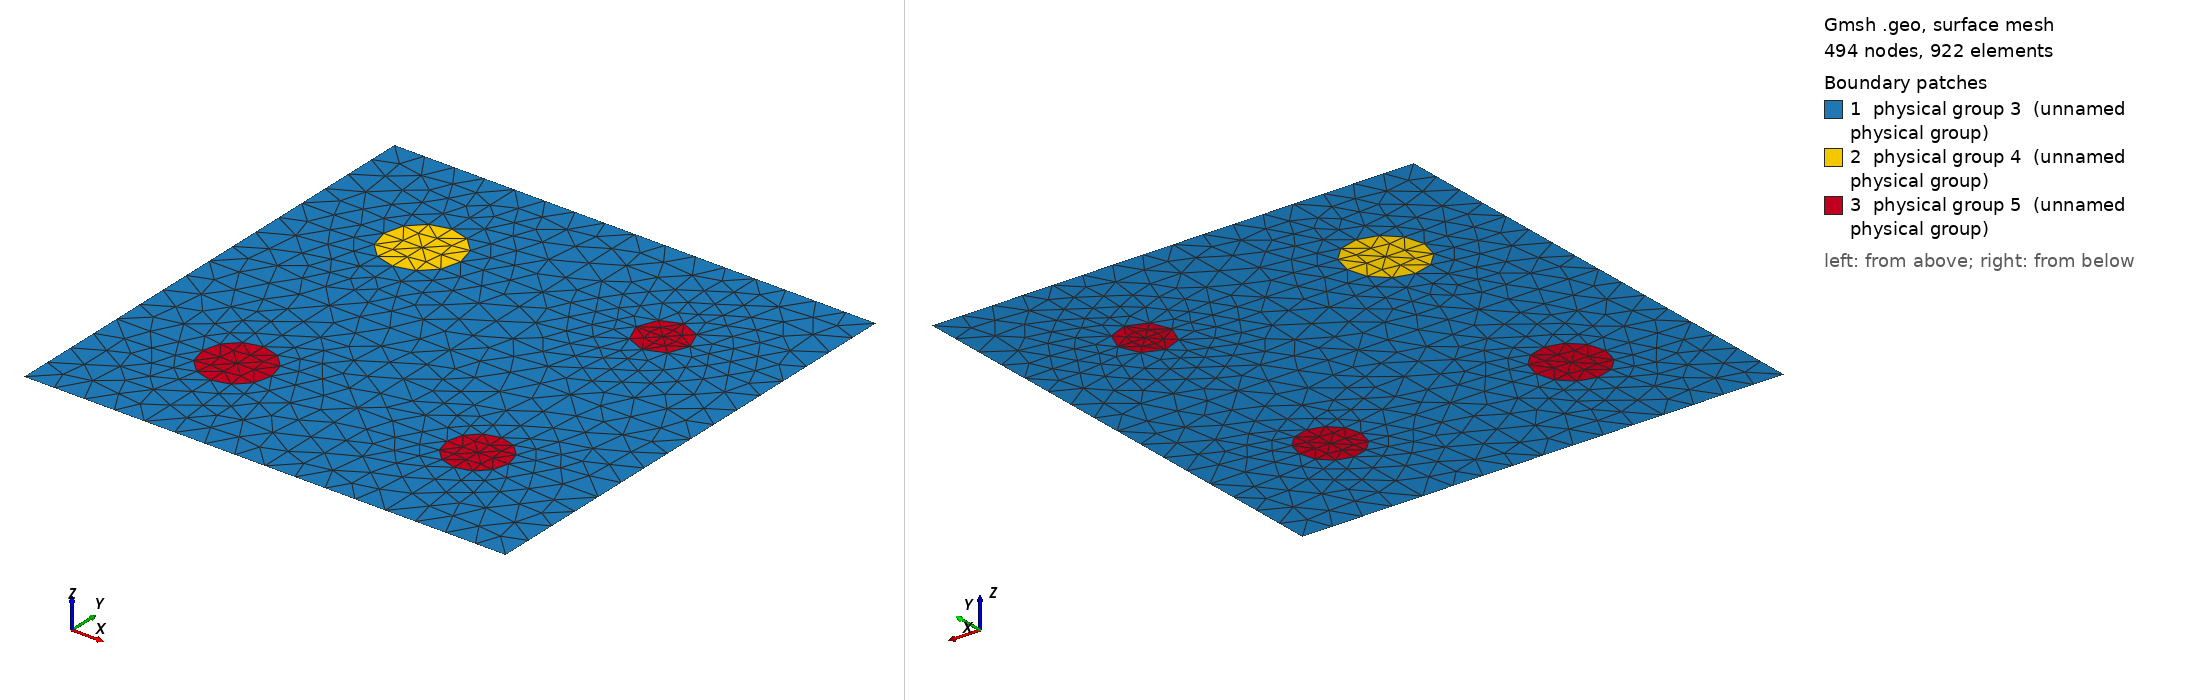

Gmsh geometry script, surface-meshed: 494 nodes, 922 surface elements. Boundary patches (legend numbers): 1 physical group 3 (unnamed physical group), 2 physical group 4 (unnamed physical group), 3 physical group 5 (unnamed physical group). Left view from above one corner, right view from below the opposite corner. Legend entries are the model's physical surfaces. The drawing asked Gmsh for element sizes between 1% and 20% of the model's largest extent; the script's own settings can give other sizes.

=== 2500_200_140_180_160.geo (drawn) ===
d=1; // grating period
ff = 0.059112;
d_in_nm = 2500;
a1 = 200;
a2 = 140;
a3 = 180;
a4 = 160;
radius1 = (a1/d_in_nm)*d;
radius2 = (a2/d_in_nm)*d;
radius3 = (a3/d_in_nm)*d;
radius4 = (a4/d_in_nm)*d;
lc = 0.080000; // 0.501 0.201 0.0701;
lc2 = lc/1.700000; // on cylinder surfaces
lc3 = lc/1.750000; // cylinder1 centres
lc4 = lc/1.900000; // cylinder2 centres
lc5 = lc/1.900000; // cylinder3 centres
lc6 = lc/1.900000; // cylinder4 centres

hy = d; // Thickness: Squre profile => hy=d
hx = 0.;

// 2*2 supercell outline

Point(1) = {0, 0, 0, lc};
Point(2) = {-hx, -hy, 0, lc};
Point(3) = {-hx+d, -hy, 0, lc};
Point(4) = {d, 0, 0,lc};
Point(5) = {-hx+d/2., -hy/2., 0,lc};
Point(10) = {-hx+d/2., 0, 0, lc};
Point(11) = {0,-hy/2., 0, lc};
Point(12) = {-hx+d/2., -hy, 0, lc};
Point(13) = {d, -hy/2, 0, lc};

Point(14) = {-hx+d/4., 0, 0, lc};
Point(15) = {-hx+d*3/4., 0, 0, lc};
Point(16) = {0,-hy/4., 0, lc};
Point(18) = {d/2,-hy/4., 0, lc};
Point(20) = {d,-hy/4., 0, lc};
Point(21) = {-hx+d/4., -hy/2., 0,lc};
Point(22) = {-hx+d*3/4., -hy/2., 0,lc};
Point(23) = {0,-hy*3/4., 0, lc};
Point(25) = {d/2,-hy*3/4., 0, lc};
Point(27) = {d,-hy*3/4., 0, lc};
Point(28) = {-hx+d/4., -hy, 0, lc};
Point(29) = {-hx+d*3/4., -hy, 0, lc};

// circle - top left
Point(17) = {d/4,-hy/4., 0, lc3};
Point(30) = {-hx+d/4., -hy/4.+radius1, 0, lc2};
Point(31) = {-hx+d/4.-radius1, -hy/4., 0, lc2};
Point(32) = {-hx+d/4., -hy/4.-radius1, 0, lc2};
Point(33) = {-hx+d/4.+radius1, -hy/4., 0, lc2};
// circle - top right
Point(19) = {d*3/4,-hy/4., 0, lc4};
Point(34) = {-hx+d*3/4., -hy/4.+radius2, 0, lc2};
Point(35) = {-hx+d*3/4.-radius2, -hy/4., 0, lc2};
Point(36) = {-hx+d*3/4., -hy/4.-radius2, 0, lc2};
Point(37) = {-hx+d*3/4.+radius2, -hy/4., 0, lc2};
// circle - bottom left
Point(24) = {d/4,-hy*3/4., 0, lc5};
Point(38) = {-hx+d/4., -hy*3/4.+radius3, 0, lc2};
Point(39) = {-hx+d/4.-radius3, -hy*3/4., 0, lc2};
Point(40) = {-hx+d/4., -hy*3/4.-radius3, 0, lc2};
Point(41) = {-hx+d/4.+radius3, -hy*3/4., 0, lc2};
// circle - bottom right
Point(26) = {d*3/4,-hy*3/4., 0, lc6};
Point(42) = {-hx+d*3/4., -hy*3/4.+radius4, 0, lc2};
Point(43) = {-hx+d*3/4.-radius4, -hy*3/4., 0, lc2};
Point(44) = {-hx+d*3/4., -hy*3/4.-radius4, 0, lc2};
Point(45) = {-hx+d*3/4.+radius4, -hy*3/4., 0, lc2};

Line(1) = {1, 14};
Line(2) = {14, 10};
Line(3) = {10, 15};
Line(4) = {15, 4};
Line(5) = {4, 20};
Line(6) = {20, 13};
Line(7) = {13, 27};
Line(8) = {27, 3};
Line(9) = {3, 29};
Line(10) = {29, 12};
Line(11) = {12, 28};
Line(12) = {28, 2};
Line(13) = {2, 23};
Line(14) = {23, 11};
Line(15) = {11, 16};
Line(16) = {16, 1};
Line(18) = {18, 10};
Line(19) = {18, 5};
Line(20) = {5, 25};
Line(21) = {25, 12};
Line(22) = {11, 21};
Line(23) = {21, 5};
Line(24) = {5, 22};
Line(25) = {22, 13};
Line(26) = {14, 30};
Line(27) = {30, 17};
Line(28) = {17, 32};
Line(29) = {32, 21};
Line(30) = {16, 31};
Line(31) = {31, 17};
Line(32) = {17, 33};
Line(33) = {33, 18};
Line(34) = {15, 34};
Line(35) = {34, 19};
Line(36) = {19, 36};
Line(37) = {36, 22};
Line(38) = {18, 35};
Line(39) = {35, 19};
Line(40) = {19, 37};
Line(41) = {37, 20};
Line(42) = {21, 38};
Line(43) = {38, 24};
Line(44) = {24, 40};
Line(45) = {40, 28};
Line(46) = {23, 39};
Line(47) = {39, 24};
Line(48) = {24, 41};
Line(49) = {41, 25};
Line(50) = {22, 42};
Line(51) = {42, 26};
Line(52) = {26, 44};
Line(53) = {44, 29};
Line(54) = {25, 43};
Line(55) = {43, 26};
Line(56) = {26, 45};
Line(57) = {45, 27};

Circle(58) = {30, 17, 33};
Circle(59) = {33, 17, 32};
Circle(60) = {32, 17, 31};
Circle(61) = {31, 17, 30};
Circle(62) = {34, 19, 37};
Circle(63) = {37, 19, 36};
Circle(64) = {36, 19, 35};
Circle(65) = {35, 19, 34};
Circle(66) = {38, 24, 41};
Circle(67) = {41, 24, 40};
Circle(68) = {40, 24, 39};
Circle(69) = {39, 24, 38};
Circle(70) = {42, 26, 45};
Circle(71) = {45, 26, 44};
Circle(72) = {44, 26, 43};
Circle(73) = {43, 26, 42};

Line Loop(76) = {1, 26, -61, -30, 16};
Plane Surface(77) = {76};
Line Loop(78) = {2, -18, -33, -58, -26};
Plane Surface(79) = {78};
Line Loop(80) = {33, 19, -23, -29, -59};
Plane Surface(81) = {80};
Line Loop(82) = {22, -29, 60, -30, -15};
Plane Surface(83) = {82};
Line Loop(84) = {58, -32, -27};
Plane Surface(85) = {84};
Line Loop(86) = {59, -28, 32};
Plane Surface(87) = {86};
Line Loop(88) = {60, 31, 28};
Plane Surface(89) = {88};
Line Loop(90) = {31, -27, -61};
Plane Surface(91) = {90};
Line Loop(92) = {3, 34, -65, -38, 18};
Plane Surface(93) = {92};
Line Loop(94) = {34, 62, 41, -5, -4};
Plane Surface(95) = {94};
Line Loop(96) = {41, 6, -25, -37, -63};
Plane Surface(97) = {96};
Line Loop(98) = {37, -24, -19, 38, -64};
Plane Surface(99) = {98};
Line Loop(100) = {62, -40, -35};
Plane Surface(101) = {100};
Line Loop(102) = {40, 63, -36};
Plane Surface(103) = {102};
Line Loop(104) = {36, 64, 39};
Plane Surface(105) = {104};
Line Loop(106) = {39, -35, -65};
Plane Surface(107) = {106};
Line Loop(108) = {25, 7, -57, -70, -50};
Plane Surface(109) = {108};
Line Loop(110) = {57, 8, 9, -53, -71};
Plane Surface(111) = {110};
Line Loop(112) = {53, 10, -21, 54, -72};
Plane Surface(113) = {112};
Line Loop(114) = {54, 73, -50, -24, 20};
Plane Surface(115) = {114};
Line Loop(116) = {70, -56, -51};
Plane Surface(117) = {116};
Line Loop(118) = {71, -52, 56};
Plane Surface(119) = {118};
Line Loop(120) = {52, 72, 55};
Plane Surface(121) = {120};
Line Loop(122) = {55, -51, -73};
Plane Surface(123) = {122};
Line Loop(124) = {22, 42, -69, -46, 14};
Plane Surface(125) = {124};
Line Loop(126) = {23, 20, -49, -66, -42};
Plane Surface(127) = {126};
Line Loop(128) = {49, 21, 11, -45, -67};
Plane Surface(129) = {128};
Line Loop(130) = {45, 12, 13, 46, -68};
Plane Surface(131) = {130};
Line Loop(132) = {66, -48, -43};
Plane Surface(133) = {132};
Line Loop(134) = {48, 67, -44};
Plane Surface(135) = {134};
Line Loop(136) = {44, 68, 47};
Plane Surface(137) = {136};
Line Loop(138) = {47, -43, -69};
Plane Surface(139) = {138};

Physical Line(140) = {1, 2, 3, 4};
Physical Line(141) = {5, 6, 7, 8};
Physical Line(142) = {9, 10, 11, 12};
Physical Line(143) = {13, 14, 15, 16};

Physical Surface(3) = {77, 79, 81, 83, 93, 95, 97, 99, 125, 127, 129, 131, 115, 109, 111, 113};
Physical Surface(4) = {91, 85, 87, 89};
Physical Surface(5) = {107, 101, 103, 105, 117, 119, 121, 123, 133, 135, 137, 139};
